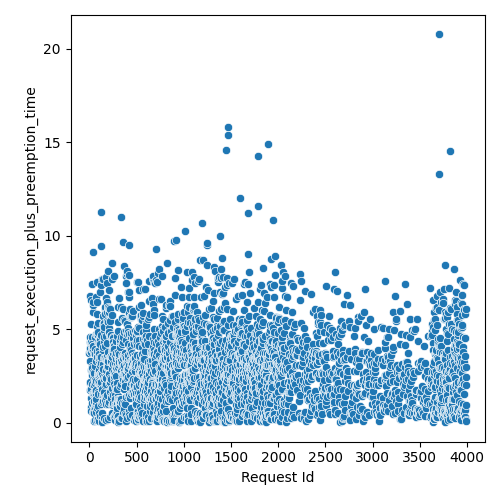

Data behind this chart, as committed beside it:
Request Id, request_execution_plus_preemption_time
1, 3.319
0, 3.718
2, 2.119
4, 3.884
5, 4.304
7, 3.846
6, 3.978
3, 6.789
8, 1.746
9, 4.59
10, 2.159
11, 0.8394
12, 5.26
15, 0.6251
14, 4.307
13, 6.571
17, 4.237
18, 3.762
16, 4.299
19, 1.342
20, 1.79
21, 2.836
22, 3.038
24, 2.749
23, 4.603
26, 2.556
25, 2.942
29, 2.104
30, 1.057
28, 3.947
27, 7.439
32, 0.5603
31, 4.235
34, 4.134
33, 5.946
35, 3.878
38, 1.556
40, 1.605
43, 0.0942
37, 6.274
36, 9.108
41, 4.134
39, 6.474
42, 2.736
44, 3.727
45, 1.998
46, 2.584
47, 0.7327
50, 0.07662
48, 1.106
49, 2.672
51, 1.153
52, 0.5222
53, 1.591
54, 3.028
55, 3.95
56, 3.706
58, 0.8238
57, 1.658
61, 0.1329
... 2,844 more rows
